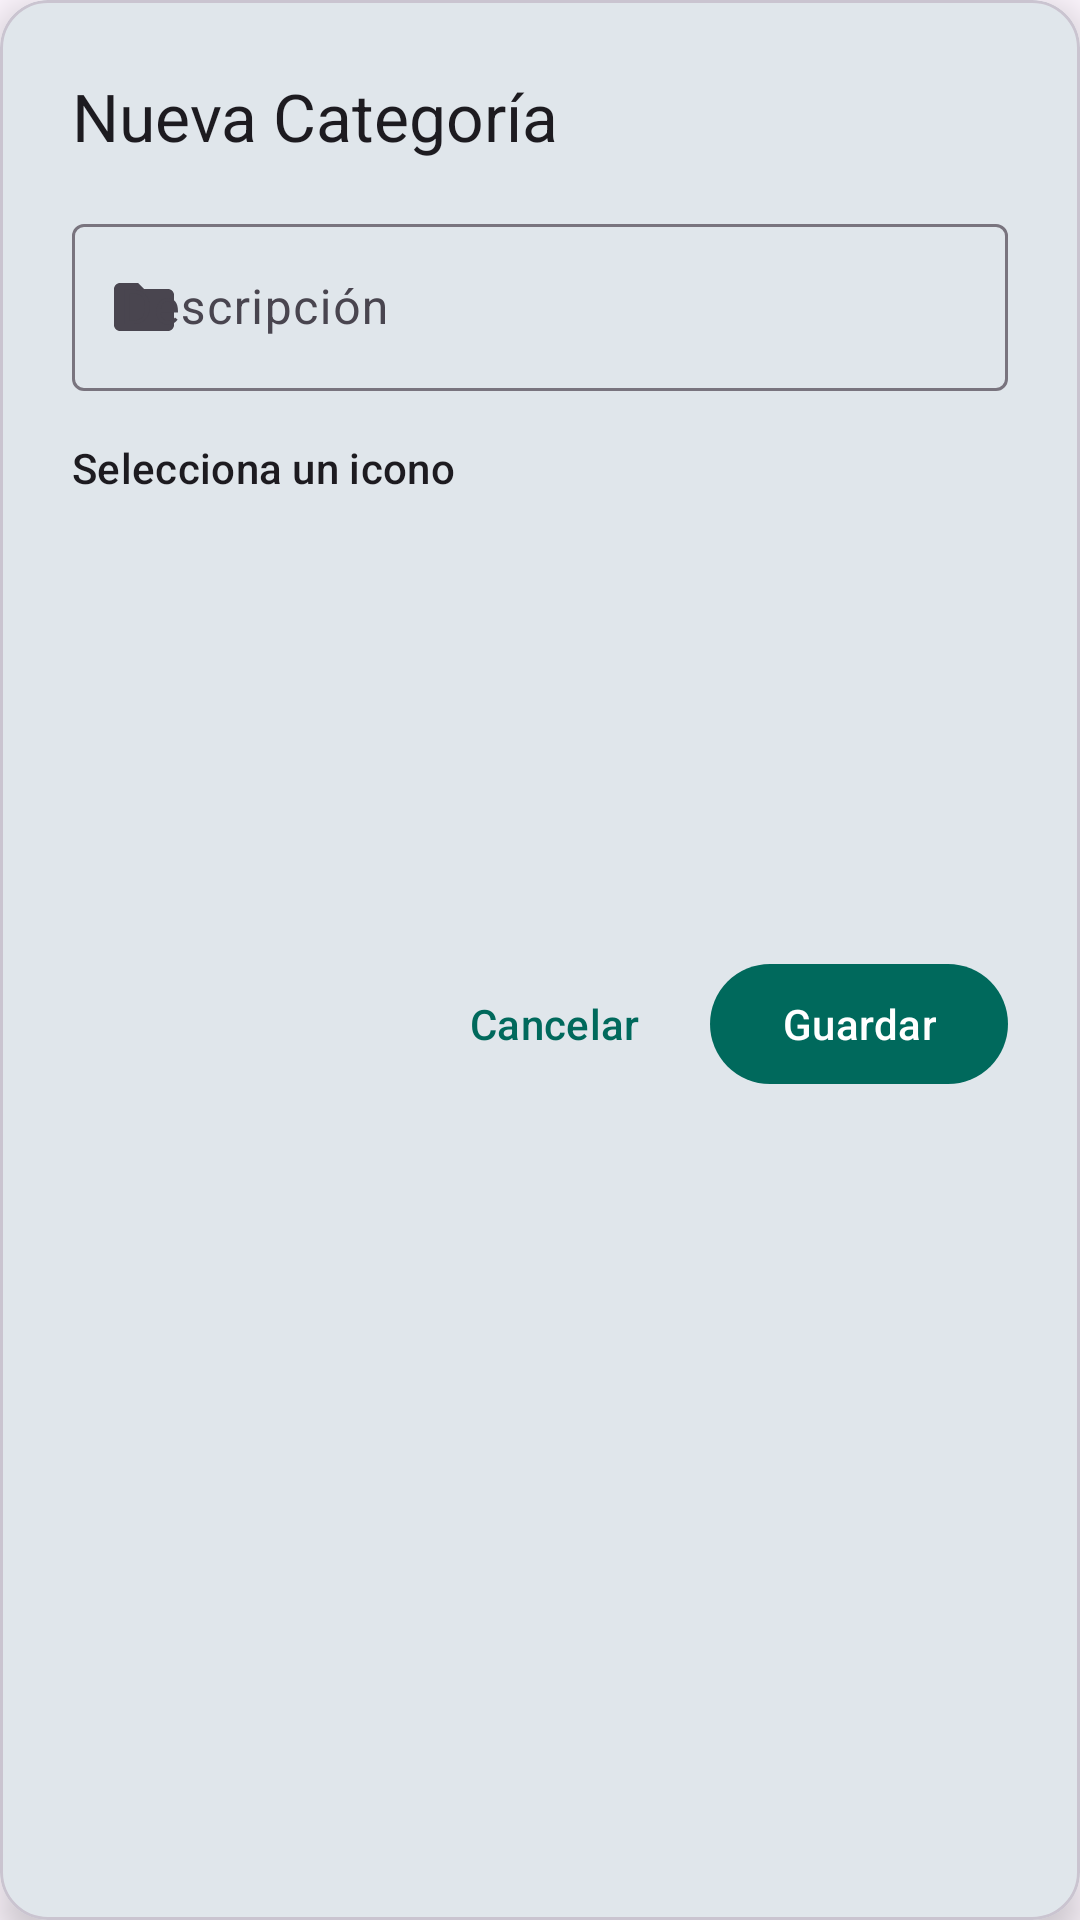

Layout XML and referenced resources for this Android screen:
<!-- AndroidManifest.xml: application theme Theme.GastosPersonales -->
<!-- res/layout/dialog_category.xml -->
<?xml version="1.0" encoding="utf-8"?>
<com.google.android.material.card.MaterialCardView xmlns:android="http://schemas.android.com/apk/res/android"
    xmlns:app="http://schemas.android.com/apk/res-auto"
    android:layout_width="match_parent"
    android:layout_height="wrap_content"
    app:cardCornerRadius="16dp"
    app:cardElevation="8dp"
    android:layout_margin="16dp">

    <LinearLayout
        android:layout_width="match_parent"
        android:layout_height="wrap_content"
        android:orientation="vertical"
        android:padding="24dp">

        <TextView
            android:id="@+id/tvDialogTitle"
            android:layout_width="match_parent"
            android:layout_height="wrap_content"
            android:text="Nueva Categoría"
            android:textAppearance="@style/TextAppearance.Material3.TitleLarge"
            android:layout_marginBottom="16dp" />

        <com.google.android.material.textfield.TextInputLayout
            android:id="@+id/tilCategoryDescription"
            style="@style/Widget.Material3.TextInputLayout.OutlinedBox"
            android:layout_width="match_parent"
            android:layout_height="wrap_content"
            android:hint="Descripción"
            app:startIconDrawable="@drawable/ic_categories">

            <com.google.android.material.textfield.TextInputEditText
                android:id="@+id/etCategoryDescription"
                android:layout_width="match_parent"
                android:layout_height="wrap_content"
                android:inputType="textCapSentences" />
        </com.google.android.material.textfield.TextInputLayout>

        <TextView
            android:layout_width="match_parent"
            android:layout_height="wrap_content"
            android:text="Selecciona un icono"
            android:textAppearance="@style/TextAppearance.Material3.LabelLarge"
            android:layout_marginTop="16dp"
            android:layout_marginBottom="8dp" />

        <androidx.recyclerview.widget.RecyclerView
            android:id="@+id/rvIconSelector"
            android:layout_width="match_parent"
            android:layout_height="wrap_content"
            android:minHeight="120dp"
            app:layoutManager="androidx.recyclerview.widget.GridLayoutManager"
            app:spanCount="4" />

        <LinearLayout
            android:layout_width="match_parent"
            android:layout_height="wrap_content"
            android:orientation="horizontal"
            android:gravity="end"
            android:layout_marginTop="24dp">

            <com.google.android.material.button.MaterialButton
                android:id="@+id/btnCancel"
                style="@style/Widget.Material3.Button.TextButton"
                android:layout_width="wrap_content"
                android:layout_height="wrap_content"
                android:text="Cancelar"
                android:layout_marginEnd="8dp" />

            <com.google.android.material.button.MaterialButton
                android:id="@+id/btnSaveCategory"
                android:layout_width="wrap_content"
                android:layout_height="wrap_content"
                android:text="Guardar" />
        </LinearLayout>

    </LinearLayout>
</com.google.android.material.card.MaterialCardView>
<!-- resources referenced by this layout -->
<resources>
  <!-- drawable ic_categories (drawable) -->
  <vector xmlns:android="http://schemas.android.com/apk/res/android"
      android:width="24dp"
      android:height="24dp"
      android:viewportWidth="24"
      android:viewportHeight="24">
    <path
        android:fillColor="#00695C"
        android:pathData="M10,4H4C2.9,4 2,4.9 2,6V18C2,19.1 2.9,20 4,20H20C21.1,20 22,19.1 22,18V8C22,6.9 21.1,6 20,6H12L10,4Z"/>
  </vector>
  <style name="Theme.GastosPersonales" parent="Base.Theme.GastosPersonales" />
  <style name="Base.Theme.GastosPersonales" parent="Theme.Material3.DayNight.NoActionBar">
          
          <item name="colorPrimary">#00695C</item>
          <item name="colorPrimaryVariant">#003d33</item>
          <item name="colorOnPrimary">@color/white</item>
      </style>
  <color name="white">#FFFFFFFF</color>
</resources>
